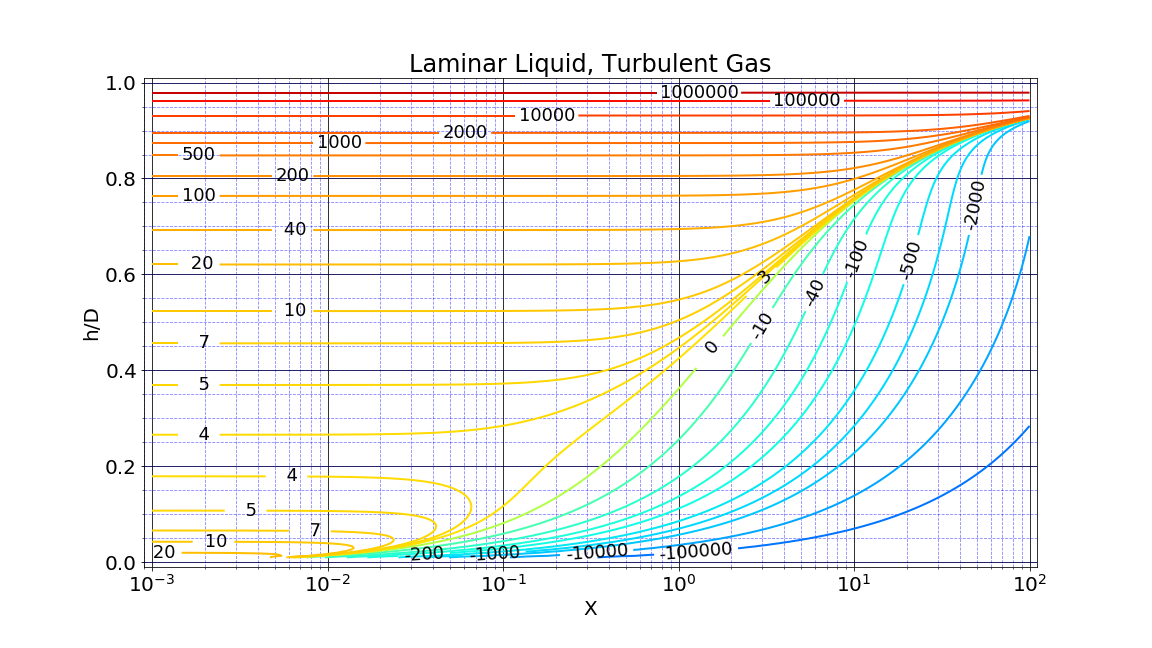

Data behind this chart, as committed beside it:
37.7142312, 37.64732661, 37.57508469, 37.49707966, 37.41285178, 37.32190459, 37.22370208, 37.11766546, 37.00316974, 36.8795401, 36.74604789, 36.60190632, 36.44626584, 36.2782091, 36.09674562, 35.90080585, 35.68923496, 35.46078597, 35.21411242, 34.94776045, 34.6601602, 34.34961661, 34.01429934, 33.65223209
29.03, 29, 28.98, 28.95, 28.91, 28.88, 28.84, 28.8, 28.76, 28.72, 28.67, 28.61, 28.55, 28.49, 28.42, 28.35, 28.27, 28.19, 28.09, 27.99, 27.89, 27.77, 27.65, 27.51
23.63, 23.62, 23.6, 23.59, 23.58, 23.56, 23.54, 23.53, 23.51, 23.48, 23.46, 23.44, 23.41, 23.38, 23.35, 23.31, 23.28, 23.24, 23.2, 23.15, 23.1, 23.05, 22.99, 22.92
19.97, 19.97, 19.96, 19.95, 19.94, 19.94, 19.93, 19.92, 19.91, 19.9, 19.88, 19.87, 19.86, 19.84, 19.82, 19.8, 19.78, 19.76, 19.74, 19.72, 19.69, 19.66, 19.63, 19.6
17.34, 17.34, 17.33, 17.33, 17.32, 17.32, 17.31, 17.31, 17.3, 17.29, 17.29, 17.28, 17.27, 17.26, 17.25, 17.24, 17.23, 17.22, 17.2, 17.19, 17.17, 17.16, 17.14, 17.12
15.36, 15.35, 15.35, 15.35, 15.35, 15.34, 15.34, 15.34, 15.33, 15.33, 15.32, 15.32, 15.31, 15.31, 15.3, 15.29, 15.29, 15.28, 15.27, 15.26, 15.25, 15.24, 15.23, 15.22
13.81, 13.81, 13.81, 13.8, 13.8, 13.8, 13.8, 13.8, 13.79, 13.79, 13.79, 13.78, 13.78, 13.78, 13.77, 13.77, 13.76, 13.76, 13.75, 13.75, 13.74, 13.73, 13.72, 13.72
12.57, 12.57, 12.57, 12.57, 12.57, 12.57, 12.56, 12.56, 12.56, 12.56, 12.56, 12.55, 12.55, 12.55, 12.55, 12.54, 12.54, 12.54, 12.53, 12.53, 12.52, 12.52, 12.51, 12.51
11.56, 11.56, 11.56, 11.56, 11.56, 11.55, 11.55, 11.55, 11.55, 11.55, 11.55, 11.55, 11.54, 11.54, 11.54, 11.54, 11.54, 11.53, 11.53, 11.53, 11.52, 11.52, 11.52, 11.51
10.72, 10.72, 10.71, 10.71, 10.71, 10.71, 10.71, 10.71, 10.71, 10.71, 10.71, 10.71, 10.71, 10.7, 10.7, 10.7, 10.7, 10.7, 10.69, 10.69, 10.69, 10.69, 10.68, 10.68
10, 10, 10, 10, 10, 10, 10, 10, 9.999, 9.998, 9.997, 9.996, 9.995, 9.994, 9.993, 9.992, 9.991, 9.989, 9.987, 9.986, 9.984, 9.982, 9.98, 9.977
9.394, 9.394, 9.394, 9.393, 9.393, 9.392, 9.392, 9.391, 9.391, 9.39, 9.39, 9.389, 9.388, 9.387, 9.386, 9.385, 9.384, 9.383, 9.382, 9.38, 9.379, 9.377, 9.376, 9.374
8.868, 8.867, 8.867, 8.867, 8.866, 8.866, 8.866, 8.865, 8.865, 8.864, 8.864, 8.863, 8.863, 8.862, 8.861, 8.86, 8.86, 8.859, 8.858, 8.857, 8.856, 8.854, 8.853, 8.852
8.408, 8.408, 8.408, 8.407, 8.407, 8.407, 8.407, 8.406, 8.406, 8.406, 8.405, 8.405, 8.404, 8.404, 8.403, 8.402, 8.402, 8.401, 8.4, 8.399, 8.398, 8.397, 8.396, 8.395
8.004, 8.004, 8.004, 8.004, 8.003, 8.003, 8.003, 8.003, 8.002, 8.002, 8.002, 8.001, 8.001, 8, 8, 7.999, 7.999, 7.998, 7.998, 7.997, 7.996, 7.995, 7.995, 7.994
7.646, 7.646, 7.646, 7.646, 7.646, 7.645, 7.645, 7.645, 7.645, 7.645, 7.644, 7.644, 7.644, 7.643, 7.643, 7.642, 7.642, 7.641, 7.641, 7.64, 7.64, 7.639, 7.638, 7.638
7.327, 7.327, 7.327, 7.327, 7.327, 7.327, 7.327, 7.326, 7.326, 7.326, 7.326, 7.326, 7.325, 7.325, 7.325, 7.324, 7.324, 7.323, 7.323, 7.323, 7.322, 7.322, 7.321, 7.32
7.042, 7.042, 7.042, 7.042, 7.041, 7.041, 7.041, 7.041, 7.041, 7.041, 7.04, 7.04, 7.04, 7.04, 7.039, 7.039, 7.039, 7.039, 7.038, 7.038, 7.037, 7.037, 7.036, 7.036
6.785, 6.785, 6.785, 6.784, 6.784, 6.784, 6.784, 6.784, 6.784, 6.784, 6.784, 6.783, 6.783, 6.783, 6.783, 6.782, 6.782, 6.782, 6.782, 6.781, 6.781, 6.781, 6.78, 6.78
6.552, 6.552, 6.552, 6.552, 6.552, 6.552, 6.552, 6.552, 6.552, 6.551, 6.551, 6.551, 6.551, 6.551, 6.551, 6.55, 6.55, 6.55, 6.55, 6.549, 6.549, 6.549, 6.548, 6.548
6.341, 6.341, 6.341, 6.341, 6.341, 6.341, 6.341, 6.341, 6.341, 6.341, 6.34, 6.34, 6.34, 6.34, 6.34, 6.34, 6.339, 6.339, 6.339, 6.339, 6.338, 6.338, 6.338, 6.338
6.149, 6.149, 6.149, 6.149, 6.149, 6.149, 6.149, 6.149, 6.149, 6.148, 6.148, 6.148, 6.148, 6.148, 6.148, 6.148, 6.147, 6.147, 6.147, 6.147, 6.147, 6.146, 6.146, 6.146
5.973, 5.973, 5.973, 5.973, 5.973, 5.973, 5.973, 5.973, 5.973, 5.973, 5.973, 5.973, 5.973, 5.972, 5.972, 5.972, 5.972, 5.972, 5.972, 5.972, 5.971, 5.971, 5.971, 5.971
5.813, 5.812, 5.812, 5.812, 5.812, 5.812, 5.812, 5.812, 5.812, 5.812, 5.812, 5.812, 5.812, 5.812, 5.812, 5.811, 5.811, 5.811, 5.811, 5.811, 5.811, 5.81, 5.81, 5.81
5.665, 5.665, 5.665, 5.665, 5.665, 5.664, 5.664, 5.664, 5.664, 5.664, 5.664, 5.664, 5.664, 5.664, 5.664, 5.664, 5.664, 5.663, 5.663, 5.663, 5.663, 5.663, 5.663, 5.662
5.529, 5.528, 5.528, 5.528, 5.528, 5.528, 5.528, 5.528, 5.528, 5.528, 5.528, 5.528, 5.528, 5.528, 5.528, 5.528, 5.528, 5.527, 5.527, 5.527, 5.527, 5.527, 5.527, 5.527
5.403, 5.403, 5.403, 5.403, 5.403, 5.403, 5.403, 5.403, 5.403, 5.403, 5.402, 5.402, 5.402, 5.402, 5.402, 5.402, 5.402, 5.402, 5.402, 5.402, 5.402, 5.401, 5.401, 5.401
5.287, 5.287, 5.287, 5.287, 5.287, 5.287, 5.287, 5.287, 5.286, 5.286, 5.286, 5.286, 5.286, 5.286, 5.286, 5.286, 5.286, 5.286, 5.286, 5.286, 5.286, 5.285, 5.285, 5.285
5.179, 5.179, 5.179, 5.179, 5.179, 5.179, 5.179, 5.179, 5.179, 5.179, 5.179, 5.179, 5.179, 5.179, 5.179, 5.179, 5.179, 5.178, 5.178, 5.178, 5.178, 5.178, 5.178, 5.178
5.079, 5.079, 5.079, 5.079, 5.079, 5.079, 5.079, 5.079, 5.079, 5.079, 5.079, 5.079, 5.079, 5.079, 5.079, 5.079, 5.079, 5.079, 5.079, 5.079, 5.079, 5.078, 5.078, 5.078
4.987, 4.987, 4.987, 4.987, 4.987, 4.987, 4.987, 4.987, 4.987, 4.987, 4.987, 4.987, 4.986, 4.986, 4.986, 4.986, 4.986, 4.986, 4.986, 4.986, 4.986, 4.986, 4.986, 4.986
4.901, 4.901, 4.901, 4.901, 4.901, 4.901, 4.901, 4.901, 4.901, 4.901, 4.9, 4.9, 4.9, 4.9, 4.9, 4.9, 4.9, 4.9, 4.9, 4.9, 4.9, 4.9, 4.9, 4.9
4.821, 4.821, 4.821, 4.821, 4.821, 4.821, 4.82, 4.82, 4.82, 4.82, 4.82, 4.82, 4.82, 4.82, 4.82, 4.82, 4.82, 4.82, 4.82, 4.82, 4.82, 4.82, 4.82, 4.82
4.746, 4.746, 4.746, 4.746, 4.746, 4.746, 4.746, 4.746, 4.746, 4.746, 4.746, 4.746, 4.746, 4.746, 4.746, 4.746, 4.746, 4.746, 4.745, 4.745, 4.745, 4.745, 4.745, 4.745
4.676, 4.676, 4.676, 4.676, 4.676, 4.676, 4.676, 4.676, 4.676, 4.676, 4.676, 4.676, 4.676, 4.676, 4.676, 4.676, 4.676, 4.676, 4.676, 4.676, 4.676, 4.676, 4.676, 4.676
4.612, 4.612, 4.612, 4.612, 4.612, 4.611, 4.611, 4.611, 4.611, 4.611, 4.611, 4.611, 4.611, 4.611, 4.611, 4.611, 4.611, 4.611, 4.611, 4.611, 4.611, 4.611, 4.611, 4.611
4.551, 4.551, 4.551, 4.551, 4.551, 4.551, 4.551, 4.551, 4.551, 4.551, 4.551, 4.551, 4.551, 4.551, 4.551, 4.551, 4.551, 4.551, 4.551, 4.551, 4.551, 4.551, 4.55, 4.55
4.495, 4.495, 4.495, 4.495, 4.495, 4.495, 4.495, 4.495, 4.495, 4.494, 4.494, 4.494, 4.494, 4.494, 4.494, 4.494, 4.494, 4.494, 4.494, 4.494, 4.494, 4.494, 4.494, 4.494
4.442, 4.442, 4.442, 4.442, 4.442, 4.442, 4.442, 4.442, 4.442, 4.442, 4.442, 4.442, 4.442, 4.442, 4.442, 4.442, 4.442, 4.442, 4.442, 4.442, 4.442, 4.442, 4.441, 4.441
4.393, 4.393, 4.393, 4.393, 4.393, 4.393, 4.393, 4.393, 4.393, 4.393, 4.393, 4.393, 4.393, 4.393, 4.393, 4.393, 4.393, 4.393, 4.392, 4.392, 4.392, 4.392, 4.392, 4.392
4.347, 4.347, 4.347, 4.347, 4.347, 4.347, 4.347, 4.347, 4.347, 4.347, 4.347, 4.347, 4.347, 4.347, 4.347, 4.347, 4.347, 4.347, 4.347, 4.347, 4.347, 4.347, 4.347, 4.347
4.304, 4.304, 4.304, 4.304, 4.304, 4.304, 4.304, 4.304, 4.304, 4.304, 4.304, 4.304, 4.304, 4.304, 4.304, 4.304, 4.304, 4.304, 4.304, 4.304, 4.304, 4.304, 4.304, 4.304
4.264, 4.264, 4.264, 4.264, 4.264, 4.264, 4.264, 4.264, 4.264, 4.264, 4.264, 4.264, 4.264, 4.264, 4.264, 4.264, 4.264, 4.264, 4.264, 4.264, 4.264, 4.264, 4.264, 4.264
4.227, 4.227, 4.227, 4.227, 4.227, 4.227, 4.227, 4.227, 4.227, 4.227, 4.227, 4.227, 4.227, 4.227, 4.227, 4.227, 4.227, 4.227, 4.227, 4.227, 4.227, 4.227, 4.227, 4.227
4.193, 4.193, 4.193, 4.193, 4.193, 4.193, 4.193, 4.193, 4.193, 4.193, 4.193, 4.193, 4.193, 4.193, 4.193, 4.193, 4.193, 4.193, 4.193, 4.193, 4.193, 4.193, 4.193, 4.192
4.161, 4.161, 4.161, 4.161, 4.161, 4.161, 4.161, 4.161, 4.161, 4.161, 4.161, 4.161, 4.161, 4.161, 4.161, 4.161, 4.161, 4.161, 4.161, 4.161, 4.161, 4.161, 4.161, 4.16
4.131, 4.131, 4.131, 4.131, 4.131, 4.131, 4.131, 4.131, 4.131, 4.131, 4.131, 4.131, 4.131, 4.131, 4.131, 4.131, 4.131, 4.131, 4.131, 4.131, 4.131, 4.131, 4.131, 4.131
4.104, 4.104, 4.104, 4.104, 4.104, 4.104, 4.104, 4.104, 4.104, 4.104, 4.104, 4.104, 4.104, 4.103, 4.103, 4.103, 4.103, 4.103, 4.103, 4.103, 4.103, 4.103, 4.103, 4.103
4.078, 4.078, 4.078, 4.078, 4.078, 4.078, 4.078, 4.078, 4.078, 4.078, 4.078, 4.078, 4.078, 4.078, 4.078, 4.078, 4.078, 4.078, 4.078, 4.078, 4.078, 4.078, 4.078, 4.078
4.055, 4.055, 4.055, 4.055, 4.055, 4.055, 4.055, 4.055, 4.055, 4.055, 4.055, 4.055, 4.055, 4.055, 4.055, 4.055, 4.055, 4.055, 4.055, 4.055, 4.055, 4.055, 4.055, 4.055
4.033, 4.033, 4.033, 4.033, 4.033, 4.033, 4.033, 4.033, 4.033, 4.033, 4.033, 4.033, 4.033, 4.033, 4.033, 4.033, 4.033, 4.033, 4.033, 4.033, 4.033, 4.033, 4.033, 4.033
4.014, 4.014, 4.014, 4.014, 4.014, 4.014, 4.014, 4.014, 4.014, 4.014, 4.014, 4.014, 4.014, 4.014, 4.014, 4.014, 4.014, 4.014, 4.014, 4.013, 4.013, 4.013, 4.013, 4.013
3.996, 3.996, 3.996, 3.996, 3.996, 3.996, 3.996, 3.996, 3.996, 3.996, 3.996, 3.996, 3.996, 3.996, 3.996, 3.996, 3.996, 3.996, 3.996, 3.996, 3.996, 3.996, 3.996, 3.996
3.979, 3.979, 3.979, 3.979, 3.979, 3.979, 3.979, 3.979, 3.979, 3.979, 3.979, 3.979, 3.979, 3.979, 3.979, 3.979, 3.979, 3.979, 3.979, 3.979, 3.979, 3.979, 3.979, 3.979
3.965, 3.965, 3.965, 3.965, 3.965, 3.965, 3.965, 3.965, 3.965, 3.965, 3.965, 3.965, 3.965, 3.965, 3.965, 3.965, 3.965, 3.965, 3.965, 3.965, 3.965, 3.965, 3.965, 3.965
3.952, 3.952, 3.952, 3.952, 3.952, 3.952, 3.952, 3.952, 3.952, 3.952, 3.952, 3.952, 3.952, 3.952, 3.952, 3.952, 3.952, 3.952, 3.952, 3.952, 3.952, 3.952, 3.952, 3.952
3.94, 3.94, 3.94, 3.94, 3.94, 3.94, 3.94, 3.94, 3.94, 3.94, 3.94, 3.94, 3.94, 3.94, 3.94, 3.94, 3.94, 3.94, 3.94, 3.94, 3.94, 3.94, 3.94, 3.94
3.93, 3.93, 3.93, 3.93, 3.93, 3.93, 3.93, 3.93, 3.93, 3.93, 3.93, 3.93, 3.93, 3.93, 3.93, 3.93, 3.93, 3.93, 3.93, 3.93, 3.93, 3.93, 3.93, 3.93
3.921, 3.921, 3.921, 3.921, 3.921, 3.921, 3.921, 3.921, 3.921, 3.921, 3.921, 3.921, 3.921, 3.921, 3.921, 3.921, 3.921, 3.921, 3.921, 3.921, 3.921, 3.921, 3.921, 3.921
3.914, 3.914, 3.914, 3.914, 3.914, 3.914, 3.914, 3.914, 3.914, 3.914, 3.914, 3.914, 3.914, 3.914, 3.914, 3.914, 3.914, 3.914, 3.914, 3.914, 3.914, 3.914, 3.914, 3.914
3.908, 3.908, 3.908, 3.908, 3.908, 3.908, 3.908, 3.908, 3.908, 3.908, 3.908, 3.908, 3.908, 3.908, 3.908, 3.908, 3.908, 3.908, 3.908, 3.908, 3.908, 3.908, 3.908, 3.908
... 240 more rows
